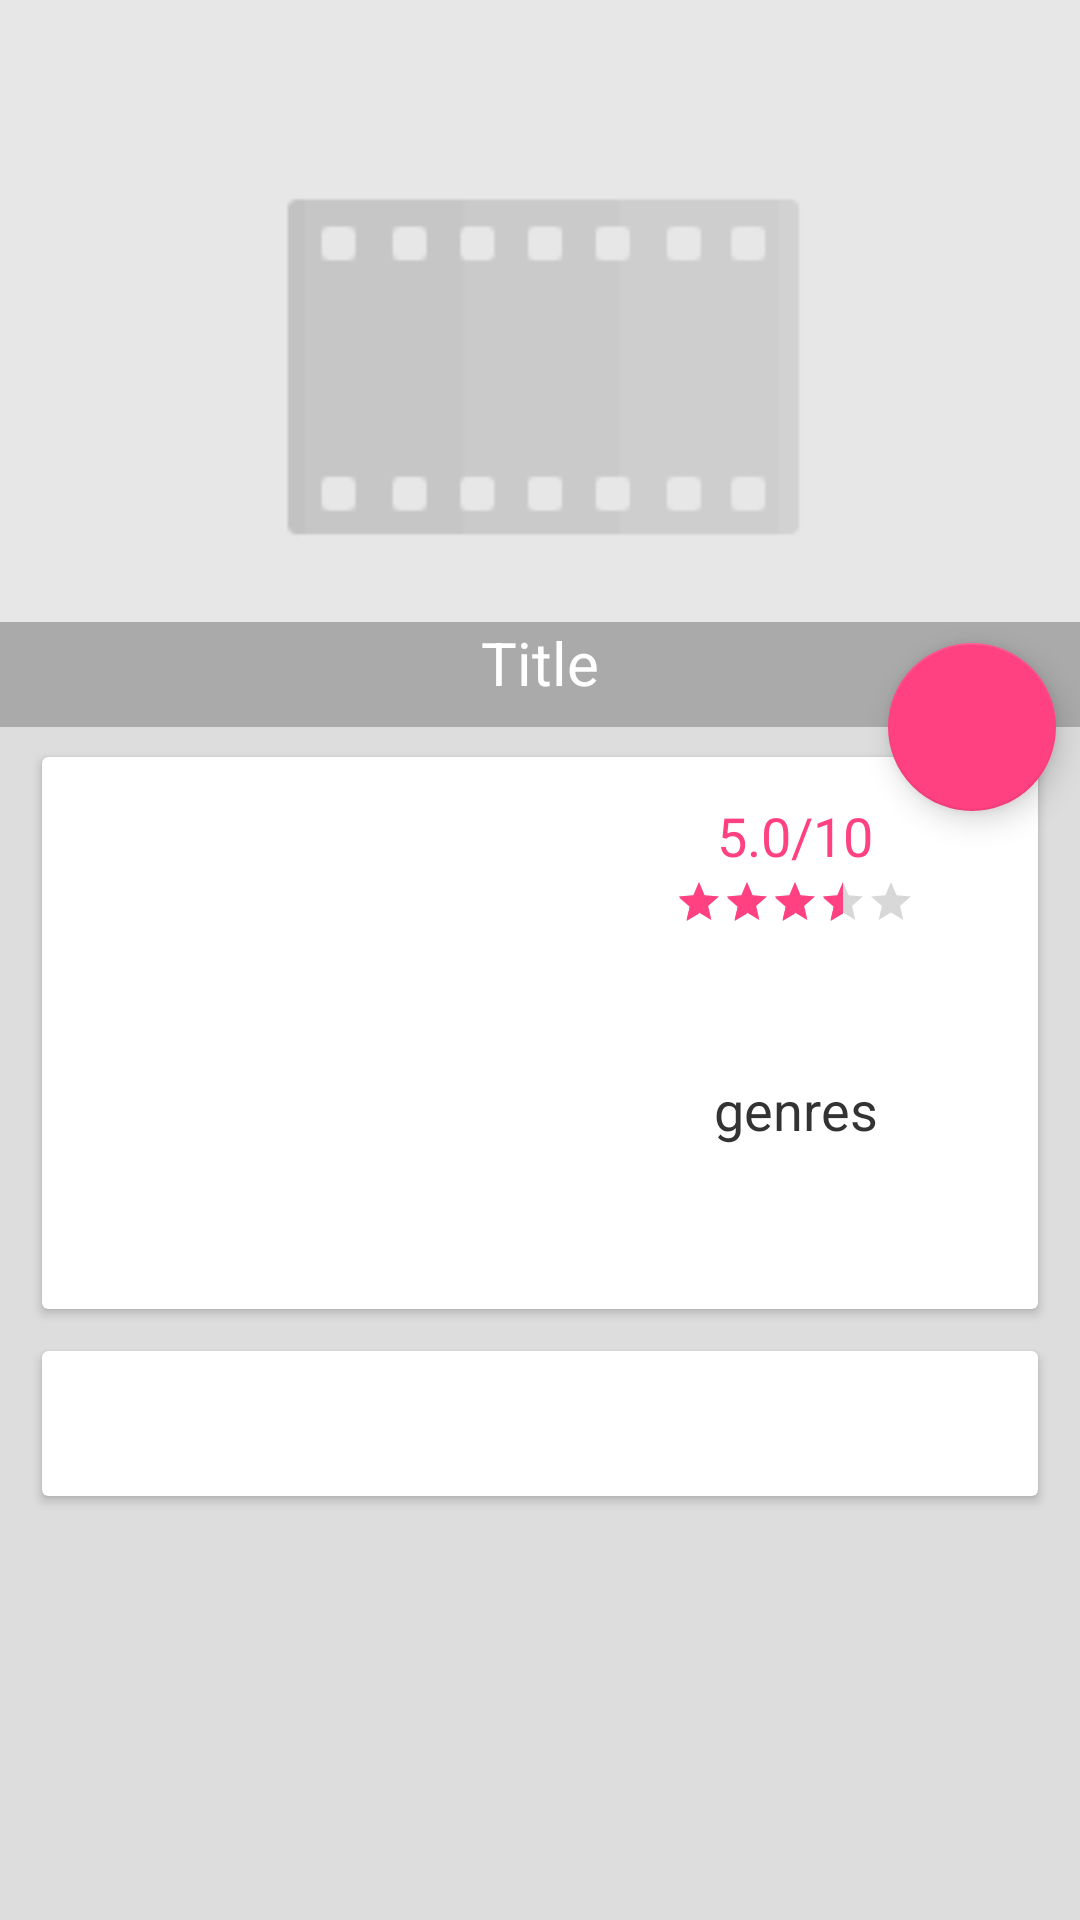

Here is an Android app screen rendered from its layout file. Give the layout XML and the strings, colors and styles it references.
<!-- AndroidManifest.xml: application theme AppTheme -->
<!-- res/layout/fragment_movie_detail.xml -->
<?xml version="1.0" encoding="utf-8"?>
<android.support.design.widget.CoordinatorLayout
    xmlns:android="http://schemas.android.com/apk/res/android"
    xmlns:card_view="http://schemas.android.com/apk/res-auto"
    xmlns:app="http://schemas.android.com/apk/res-auto"
    android:layout_width="match_parent"
    android:layout_height="match_parent">

    <android.support.design.widget.AppBarLayout
        android:id="@+id/app_bar_layout"
        android:layout_width="match_parent"
        android:layout_height="wrap_content"
        android:theme="@style/ThemeOverlay.AppCompat.Dark.ActionBar"
        android:fitsSystemWindows="true">

        <android.support.design.widget.CollapsingToolbarLayout
            android:id="@+id/collapsing_toolbar"
            android:layout_width="match_parent"
            android:layout_height="wrap_content"
            app:layout_scrollFlags="scroll|exitUntilCollapsed"
            app:contentScrim="?attr/colorPrimary"
            app:expandedTitleTextAppearance="@android:color/transparent"
            app:expandedTitleMarginStart="48dp"
            app:expandedTitleMarginEnd="64dp"
            android:fitsSystemWindows="true">

            <FrameLayout
                android:layout_width="match_parent"
                android:layout_height="wrap_content"
                android:id="@+id/viewA"
                app:layout_collapseMode="parallax">
                <ImageView
                    android:layout_width="match_parent"
                    android:layout_height="wrap_content"
                    android:id="@+id/landPosterImageView"
                    android:src="@drawable/placeholder_land"
                    android:scaleType="fitXY"
                    android:adjustViewBounds="true"
                    android:maxHeight="300dp"
                    android:contentDescription="@string/str_movietitle" />

                <TextView
                    android:layout_width="match_parent"
                    android:layout_height="wrap_content"
                    android:text="@string/str_movietitle"
                    android:id="@+id/titleTextView"
                    android:textColor="@color/colorPureWhite"
                    android:paddingBottom="8dp"
                    android:textSize="20sp"
                    android:gravity="center_horizontal"
                    android:layout_gravity="bottom"
                    android:background="@color/colorTransBlack"
                    />
            </FrameLayout>

            <android.support.v7.widget.Toolbar
                android:layout_width="match_parent"
                android:layout_height="?attr/actionBarSize"
                app:popupTheme="@style/ThemeOverlay.AppCompat.Light"
                app:layout_collapseMode="pin"
                android:id="@+id/toolBar"/>

        </android.support.design.widget.CollapsingToolbarLayout>

    </android.support.design.widget.AppBarLayout>

    <android.support.v4.widget.NestedScrollView
        android:layout_width="match_parent"
        android:layout_height="match_parent"
        android:padding="2dp"
        android:layout_marginBottom="4dp"
        android:clipToPadding="false"
        app:layout_behavior="@string/appbar_scrolling_view_behavior"
        android:background="@color/colorWhite">
        <LinearLayout
            android:layout_width="match_parent"
            android:layout_height="match_parent"
            android:orientation="vertical">


            <android.support.v7.widget.CardView xmlns="http://schemas.android.com/apk/res-auto"
                xmlns:android="http://schemas.android.com/apk/res/android"
                xmlns:card_view="http://schemas.android.com/tools"
                android:layout_width="match_parent"
                android:layout_height="wrap_content"
                card_view:cardCornerRadius="4dp"
                android:layout_marginLeft="12dp"
                android:layout_marginRight="12dp"
                android:layout_marginTop="8dp"
                android:layout_marginBottom="2dp">

                <LinearLayout
                    android:layout_width="match_parent"
                    android:layout_height="wrap_content"
                    android:orientation="horizontal"
                    android:gravity="center_horizontal"
                    android:padding="6dp">
                    <ImageView
                        android:layout_width="170dp"
                        android:layout_height="wrap_content"
                        android:scaleType="fitXY"
                        android:adjustViewBounds="true"
                        android:id="@+id/posterImageView"
                        />
                    <LinearLayout
                        android:layout_width="match_parent"
                        android:layout_height="wrap_content"
                        android:orientation="vertical"
                        android:background="@color/colorPureWhite"
                        android:layout_margin="4dp"
                        android:gravity="center"
                        android:padding="4dp">

                        <TextView
                            android:layout_width="wrap_content"
                            android:layout_height="wrap_content"
                            android:id="@+id/ratingTextView"
                            android:textSize="18sp"
                            android:text="@string/str_dummyRating"
                            android:textColor="@color/colorAccent"/>

                        <RatingBar
                            android:layout_width="wrap_content"
                            android:layout_height="wrap_content"
                            android:layout_margin="2dp"
                            android:id="@+id/ratingBar"
                            android:isIndicator="true"
                            android:stepSize="0.01"
                            android:rating="3.5"
                            style="?android:attr/ratingBarStyleSmall"/>

                        <TextView
                            android:layout_width="match_parent"
                            android:layout_height="wrap_content"
                            android:id="@+id/dateTextView"
                            android:textSize="20sp"
                            android:textColor="@color/colorPrimaryText"
                            android:gravity="center"
                            android:paddingTop="16dp"
                            />

                        <TextView
                            android:layout_width="match_parent"
                            android:layout_height="wrap_content"
                            android:gravity="center"
                            android:text="@string/str_genre"
                            android:textSize="18sp"
                            android:textColor="@color/colorPrimaryText"
                            android:id="@+id/genreTextView"
                            android:padding="4dp"/>

                        <TextView
                            android:layout_width="match_parent"
                            android:layout_height="wrap_content"
                            android:textSize="18sp"
                            android:gravity="center"
                            android:id="@+id/votesTextView"
                            android:textColor="@color/colorSecondaryText"
                            android:layout_margin="6dp"
                            />

                    </LinearLayout>
                </LinearLayout>

            </android.support.v7.widget.CardView>



            <android.support.v7.widget.CardView xmlns="http://schemas.android.com/apk/res-auto"
                xmlns:android="http://schemas.android.com/apk/res/android"
                xmlns:card_view="http://schemas.android.com/tools"
                android:layout_width="match_parent"
                android:layout_height="wrap_content"
                card_view:cardCornerRadius="4dp"
                android:layout_margin="12dp"
                android:layout_marginTop="0dp">
                <TextView
                    android:layout_width="match_parent"
                    android:layout_height="wrap_content"
                    android:id="@+id/descTextView"
                    android:textSize="18sp"
                    android:textColor="@color/colorSecondaryText"
                    android:layout_margin="8dp"
                    android:padding="4dp" />

            </android.support.v7.widget.CardView>

        </LinearLayout>

    </android.support.v4.widget.NestedScrollView>
        <android.support.design.widget.FloatingActionButton
            android:id="@+id/favButton"
            android:layout_width="wrap_content"
            android:layout_height="wrap_content"
            android:layout_margin="8dp"
            android:clickable="true"
            app:layout_anchor="@id/app_bar_layout"
            app:elevation="6dp"
            app:fabSize="normal"
            app:layout_anchorGravity="bottom|right"
            />

    </android.support.design.widget.CoordinatorLayout>
<!-- resources referenced by this layout -->
<resources>
  <color name="colorAccent">#FF4081</color>
  <color name="colorPrimaryText">#333</color>
  <color name="colorPureWhite">#fff</color>
  <color name="colorSecondaryText">#727272</color>
  <color name="colorTransBlack">#4000</color>
  <color name="colorWhite">#ddd</color>
  <!-- drawable placeholder_land: png bitmap (drawable, 436 bytes) -->
  <string name="str_dummyRating">5.0/10</string>
  <string name="str_genre">genres</string>
  <string name="str_movietitle">Title</string>
  <style name="AppTheme" parent="Theme.AppCompat.Light.DarkActionBar">
          
          <item name="colorPrimary">@color/colorPrimary</item>
          <item name="colorPrimaryDark">@color/colorPrimaryDark</item>
          <item name="colorAccent">@color/colorAccent</item>
          <item name="windowActionBar">false</item>
          <item name="windowNoTitle">true</item>
      </style>
  <color name="colorPrimary">#009688</color>
  <color name="colorPrimaryDark">#00796B</color>
</resources>
